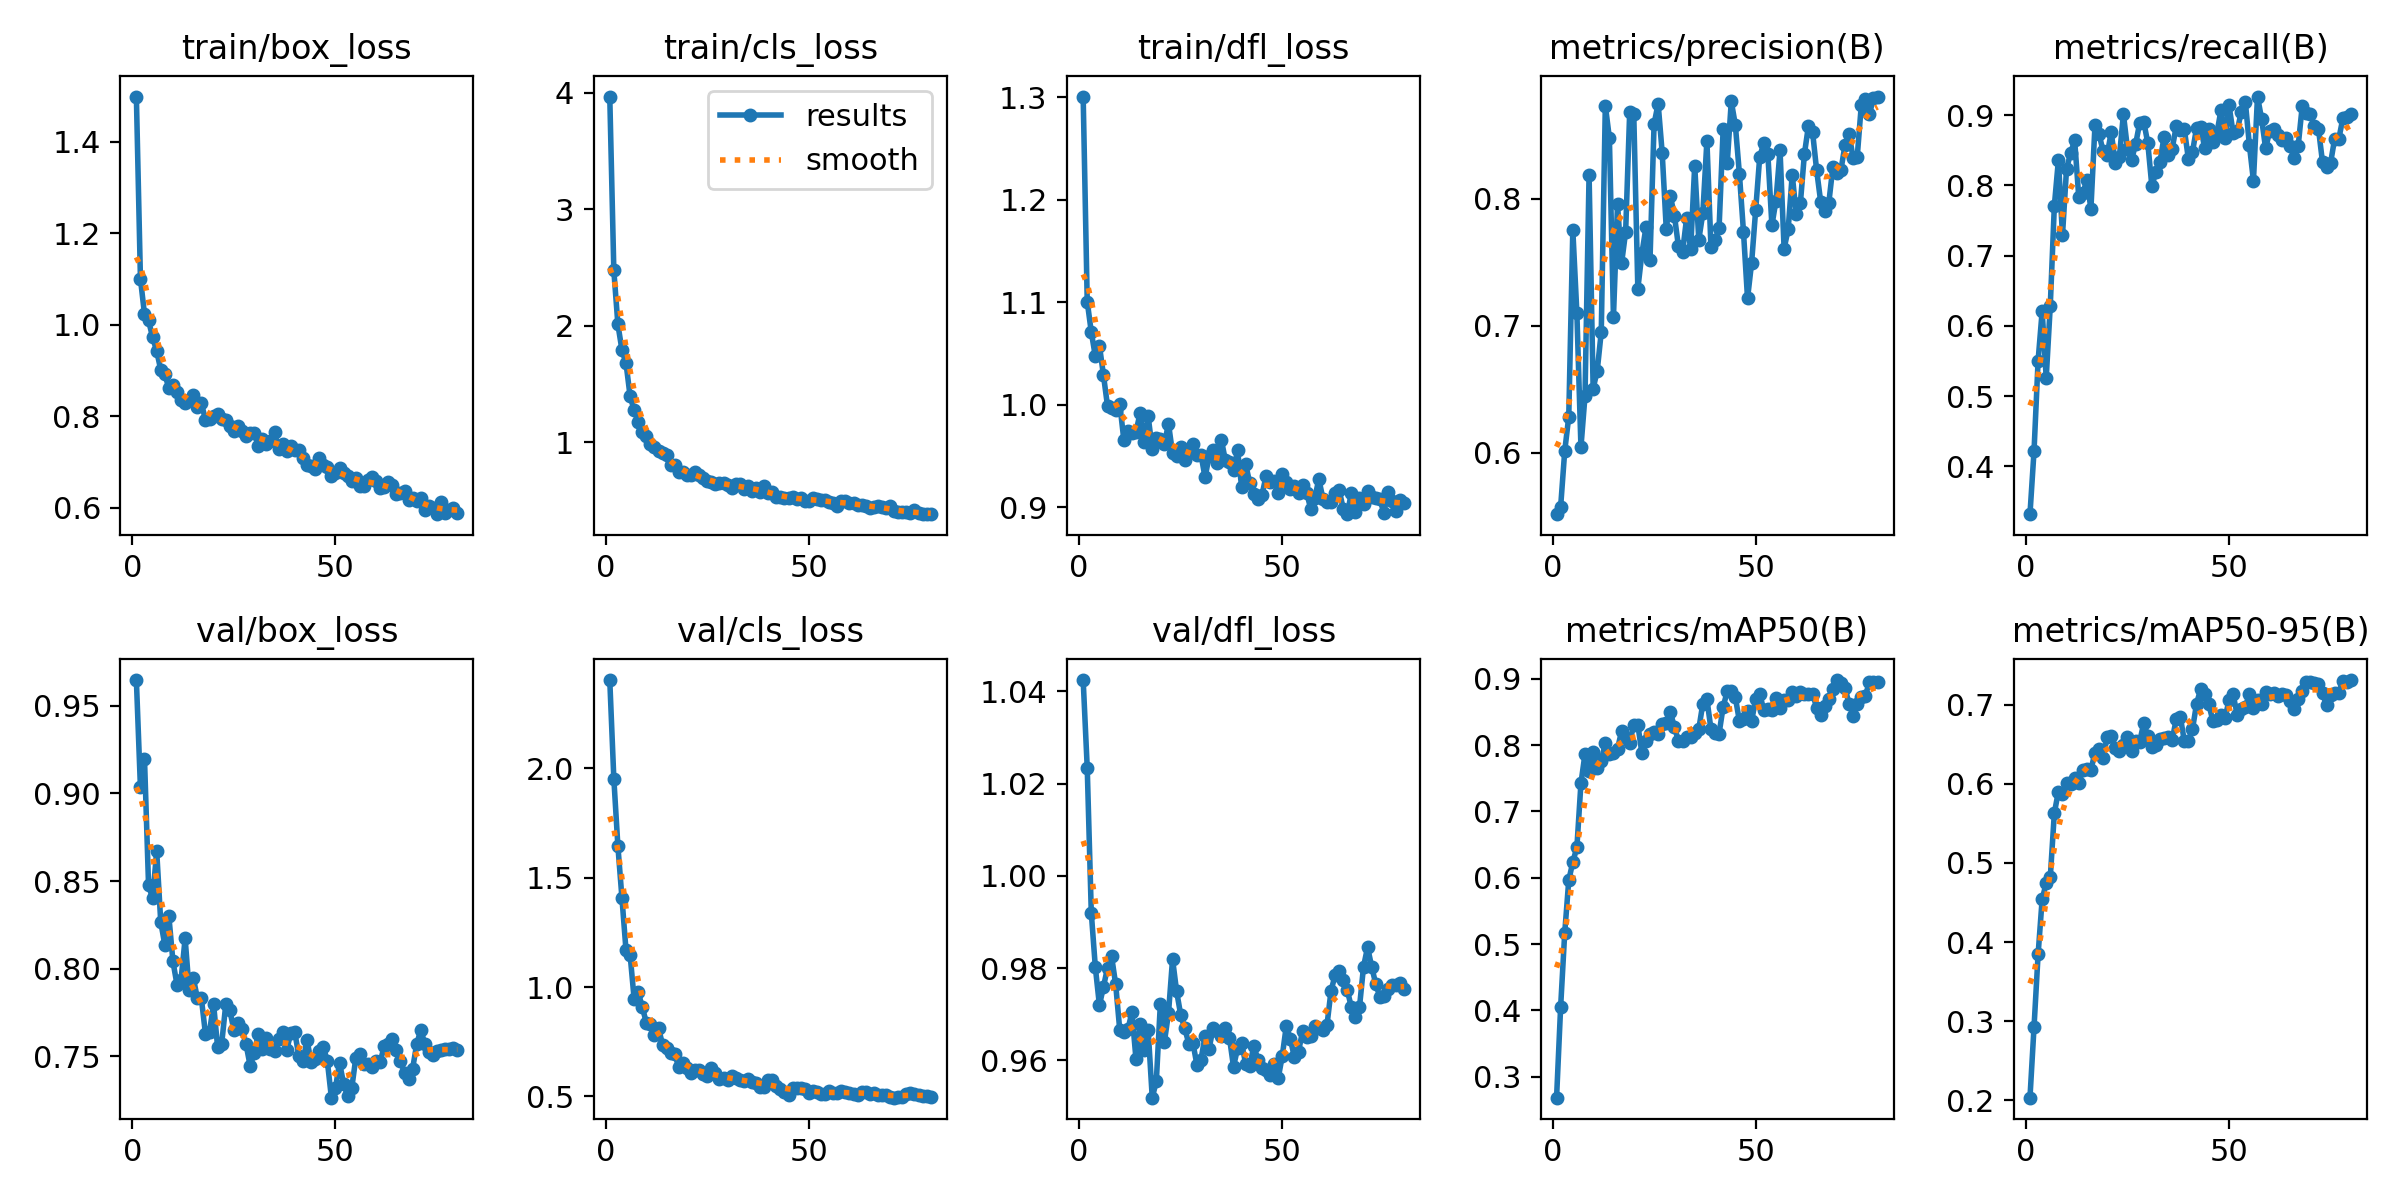

Data behind this chart, as committed beside it:
epoch, time, train/box_loss, train/cls_loss, train/dfl_loss, metrics/precision(B), metrics/recall(B), metrics/mAP50(B), metrics/mAP50-95(B), val/box_loss, val/cls_loss, val/dfl_loss, lr/pg0, lr/pg1, lr/pg2
1, 3.765, 1.499, 3.966, 1.3, 0.5516, 0.3319, 0.2684, 0.2032, 0.9648, 2.404, 1.042, 0.0001549, 0.0001549, 0.0001549
2, 7.393, 1.101, 2.474, 1.101, 0.5573, 0.4218, 0.4051, 0.2926, 0.9034, 1.953, 1.023, 0.0003097, 0.0003097, 0.0003097
3, 10.97, 1.023, 2.011, 1.071, 0.6011, 0.5504, 0.5162, 0.3842, 0.9198, 1.644, 0.992, 0.0004605, 0.0004605, 0.0004605
4, 14.51, 1.009, 1.791, 1.047, 0.6284, 0.6209, 0.5962, 0.4541, 0.8475, 1.406, 0.9801, 0.0004583, 0.0004583, 0.0004583
5, 17.95, 0.9724, 1.679, 1.058, 0.7756, 0.5261, 0.6237, 0.4744, 0.8401, 1.167, 0.9719, 0.0004524, 0.0004524, 0.0004524
6, 21.31, 0.9427, 1.396, 1.029, 0.7099, 0.629, 0.646, 0.4819, 0.8671, 1.148, 0.9759, 0.0004465, 0.0004465, 0.0004465
7, 24.72, 0.9014, 1.274, 0.9986, 0.6044, 0.7711, 0.7425, 0.5631, 0.8266, 0.9453, 0.9801, 0.0004407, 0.0004407, 0.0004407
8, 28.1, 0.892, 1.175, 0.9973, 0.6448, 0.8361, 0.7868, 0.5902, 0.8136, 0.9766, 0.9825, 0.0004348, 0.0004348, 0.0004348
9, 31.36, 0.8612, 1.092, 0.9949, 0.8193, 0.729, 0.7612, 0.5865, 0.8298, 0.9085, 0.9765, 0.0004289, 0.0004289, 0.0004289
10, 34.58, 0.8681, 1.05, 1.001, 0.6506, 0.8236, 0.7895, 0.6015, 0.8041, 0.837, 0.9666, 0.000423, 0.000423, 0.000423
11, 37.79, 0.8521, 0.982, 0.9661, 0.6645, 0.8461, 0.765, 0.5996, 0.7908, 0.8321, 0.9662, 0.0004171, 0.0004171, 0.0004171
12, 41.02, 0.8357, 0.9598, 0.9742, 0.6952, 0.864, 0.7763, 0.6074, 0.7937, 0.7813, 0.9667, 0.0004112, 0.0004112, 0.0004112
13, 44.35, 0.8288, 0.9259, 0.9727, 0.8737, 0.7843, 0.8031, 0.6009, 0.8172, 0.8107, 0.9704, 0.0004053, 0.0004053, 0.0004053
14, 47.6, 0.8359, 0.9043, 0.9738, 0.848, 0.7887, 0.786, 0.6172, 0.7875, 0.737, 0.9602, 0.0003994, 0.0003994, 0.0003994
15, 50.83, 0.847, 0.8875, 0.9916, 0.7067, 0.8077, 0.7884, 0.6185, 0.7948, 0.7203, 0.9678, 0.0003935, 0.0003935, 0.0003935
16, 53.97, 0.8194, 0.8032, 0.9641, 0.7957, 0.7667, 0.7944, 0.6178, 0.7832, 0.7004, 0.9623, 0.0003876, 0.0003876, 0.0003876
17, 57.16, 0.8284, 0.8022, 0.9887, 0.7493, 0.8858, 0.8211, 0.6392, 0.7829, 0.6923, 0.9665, 0.0003818, 0.0003818, 0.0003818
18, 60.46, 0.7925, 0.7485, 0.9566, 0.774, 0.8733, 0.8102, 0.6445, 0.7628, 0.633, 0.9519, 0.0003759, 0.0003759, 0.0003759
19, 63.73, 0.7934, 0.7431, 0.9677, 0.8687, 0.8488, 0.8036, 0.6332, 0.7639, 0.6535, 0.9554, 0.00037, 0.00037, 0.00037
20, 66.88, 0.7995, 0.7156, 0.9664, 0.867, 0.8438, 0.831, 0.6589, 0.7798, 0.63, 0.9723, 0.0003641, 0.0003641, 0.0003641
21, 70.02, 0.8059, 0.7197, 0.9622, 0.7292, 0.876, 0.8305, 0.6607, 0.7552, 0.6053, 0.964, 0.0003582, 0.0003582, 0.0003582
22, 73.28, 0.7936, 0.7477, 0.9814, 0.7571, 0.8313, 0.7881, 0.6446, 0.7572, 0.6187, 0.9702, 0.0003523, 0.0003523, 0.0003523
23, 76.49, 0.7925, 0.721, 0.9528, 0.7776, 0.8406, 0.8067, 0.6418, 0.7795, 0.6196, 0.9819, 0.0003464, 0.0003464, 0.0003464
24, 79.72, 0.7781, 0.6898, 0.9499, 0.7522, 0.9014, 0.8174, 0.6487, 0.7762, 0.604, 0.9749, 0.0003405, 0.0003405, 0.0003405
25, 82.92, 0.7683, 0.6685, 0.9586, 0.8592, 0.8523, 0.8194, 0.6593, 0.7649, 0.5949, 0.9699, 0.0003346, 0.0003346, 0.0003346
26, 86.2, 0.7795, 0.66, 0.9464, 0.8751, 0.8362, 0.8162, 0.642, 0.769, 0.6303, 0.9669, 0.0003287, 0.0003287, 0.0003287
27, 89.42, 0.7671, 0.6444, 0.9538, 0.8362, 0.8586, 0.8324, 0.6541, 0.7655, 0.6056, 0.9636, 0.0003228, 0.0003228, 0.0003228
28, 92.74, 0.7564, 0.6513, 0.9621, 0.7761, 0.8889, 0.8339, 0.6532, 0.7567, 0.5801, 0.9638, 0.000317, 0.000317, 0.000317
29, 95.97, 0.7635, 0.6496, 0.951, 0.8024, 0.8908, 0.8498, 0.6765, 0.7446, 0.5821, 0.959, 0.0003111, 0.0003111, 0.0003111
30, 99.19, 0.7626, 0.632, 0.9513, 0.7869, 0.8603, 0.8273, 0.6603, 0.7516, 0.5731, 0.9601, 0.0003052, 0.0003052, 0.0003052
31, 102.4, 0.7356, 0.6095, 0.9291, 0.7626, 0.7989, 0.8062, 0.6459, 0.7627, 0.5914, 0.9652, 0.0002993, 0.0002993, 0.0002993
32, 105.7, 0.7494, 0.6391, 0.95, 0.7579, 0.8194, 0.8064, 0.6487, 0.7539, 0.5833, 0.9625, 0.0002934, 0.0002934, 0.0002934
33, 109, 0.7396, 0.6381, 0.9562, 0.7848, 0.8339, 0.8116, 0.6571, 0.7602, 0.5729, 0.9671, 0.0002875, 0.0002875, 0.0002875
34, 112.2, 0.7457, 0.602, 0.9429, 0.7605, 0.8692, 0.8123, 0.6573, 0.7542, 0.569, 0.9664, 0.0002816, 0.0002816, 0.0002816
35, 115.5, 0.7653, 0.6261, 0.966, 0.8264, 0.8429, 0.8176, 0.6587, 0.7529, 0.5806, 0.9653, 0.0002757, 0.0002757, 0.0002757
36, 118.7, 0.7283, 0.5783, 0.9458, 0.7678, 0.8524, 0.824, 0.6556, 0.7599, 0.5677, 0.9669, 0.0002698, 0.0002698, 0.0002698
37, 122.1, 0.7382, 0.6057, 0.9446, 0.7888, 0.8842, 0.8627, 0.6816, 0.764, 0.5609, 0.9649, 0.0002639, 0.0002639, 0.0002639
38, 125.5, 0.7248, 0.5744, 0.936, 0.8458, 0.879, 0.8694, 0.6848, 0.7537, 0.5421, 0.9586, 0.0002581, 0.0002581, 0.0002581
39, 128.7, 0.7356, 0.6219, 0.9555, 0.762, 0.8798, 0.8241, 0.6538, 0.763, 0.5444, 0.9626, 0.0002522, 0.0002522, 0.0002522
40, 131.9, 0.7255, 0.5684, 0.92, 0.7673, 0.8373, 0.8181, 0.654, 0.7636, 0.5735, 0.9637, 0.0002463, 0.0002463, 0.0002463
41, 135.3, 0.7257, 0.5703, 0.942, 0.7775, 0.8476, 0.8174, 0.6691, 0.7499, 0.577, 0.9592, 0.0002404, 0.0002404, 0.0002404
42, 138.6, 0.708, 0.5345, 0.9236, 0.8552, 0.8822, 0.8578, 0.7011, 0.7471, 0.5464, 0.9587, 0.0002345, 0.0002345, 0.0002345
43, 141.9, 0.693, 0.5276, 0.913, 0.8283, 0.8839, 0.8809, 0.7195, 0.7591, 0.5331, 0.9631, 0.0002286, 0.0002286, 0.0002286
44, 145, 0.6903, 0.5209, 0.9079, 0.8769, 0.8534, 0.8812, 0.7138, 0.7468, 0.5207, 0.9601, 0.0002227, 0.0002227, 0.0002227
45, 148.3, 0.6835, 0.5241, 0.912, 0.8584, 0.8797, 0.8719, 0.7007, 0.7485, 0.5044, 0.9583, 0.0002168, 0.0002168, 0.0002168
46, 151.6, 0.7087, 0.5312, 0.9302, 0.8198, 0.8613, 0.8362, 0.6798, 0.7528, 0.5397, 0.9579, 0.0002109, 0.0002109, 0.0002109
47, 154.9, 0.6941, 0.5138, 0.9244, 0.7742, 0.8741, 0.8393, 0.6802, 0.7553, 0.5381, 0.9568, 0.000205, 0.000205, 0.000205
48, 158.1, 0.6879, 0.5212, 0.9262, 0.7216, 0.9069, 0.8517, 0.6865, 0.7472, 0.5406, 0.9591, 0.0001991, 0.0001991, 0.0001991
49, 161.3, 0.6698, 0.4944, 0.9143, 0.7496, 0.8678, 0.8357, 0.6834, 0.7263, 0.5346, 0.9561, 0.0001933, 0.0001933, 0.0001933
50, 164.6, 0.6765, 0.4946, 0.9325, 0.7912, 0.914, 0.8701, 0.7053, 0.7318, 0.514, 0.9609, 0.0001874, 0.0001874, 0.0001874
51, 167.8, 0.6865, 0.5215, 0.9244, 0.8332, 0.8745, 0.8772, 0.7131, 0.7463, 0.5238, 0.9675, 0.0001815, 0.0001815, 0.0001815
52, 171.1, 0.6764, 0.5132, 0.9175, 0.844, 0.8773, 0.8528, 0.6871, 0.7344, 0.5212, 0.9646, 0.0001756, 0.0001756, 0.0001756
53, 174.3, 0.6693, 0.5012, 0.9208, 0.8354, 0.9051, 0.8538, 0.6948, 0.7271, 0.51, 0.9606, 0.0001697, 0.0001697, 0.0001697
54, 177.6, 0.659, 0.5018, 0.9143, 0.7792, 0.9195, 0.8527, 0.6971, 0.7315, 0.5118, 0.9619, 0.0001638, 0.0001638, 0.0001638
55, 180.8, 0.6652, 0.4844, 0.9216, 0.7987, 0.8578, 0.8703, 0.7134, 0.7489, 0.5244, 0.9663, 0.0001579, 0.0001579, 0.0001579
56, 184.1, 0.6479, 0.4812, 0.9144, 0.8382, 0.8066, 0.8557, 0.6957, 0.751, 0.5141, 0.9651, 0.000152, 0.000152, 0.000152
57, 187.4, 0.6465, 0.4574, 0.8985, 0.7609, 0.9266, 0.868, 0.7055, 0.7458, 0.5171, 0.9652, 0.0001461, 0.0001461, 0.0001461
58, 190.7, 0.6604, 0.4977, 0.9089, 0.7761, 0.8952, 0.8674, 0.7012, 0.7453, 0.5269, 0.9673, 0.0001402, 0.0001402, 0.0001402
59, 193.9, 0.6668, 0.4961, 0.9275, 0.8192, 0.8526, 0.8797, 0.7157, 0.744, 0.5198, 0.9671, 0.0001344, 0.0001344, 0.0001344
60, 197.1, 0.6573, 0.4798, 0.9086, 0.7878, 0.8775, 0.8748, 0.7137, 0.7473, 0.5153, 0.9667, 0.0001285, 0.0001285, 0.0001285
... 20 more rows
